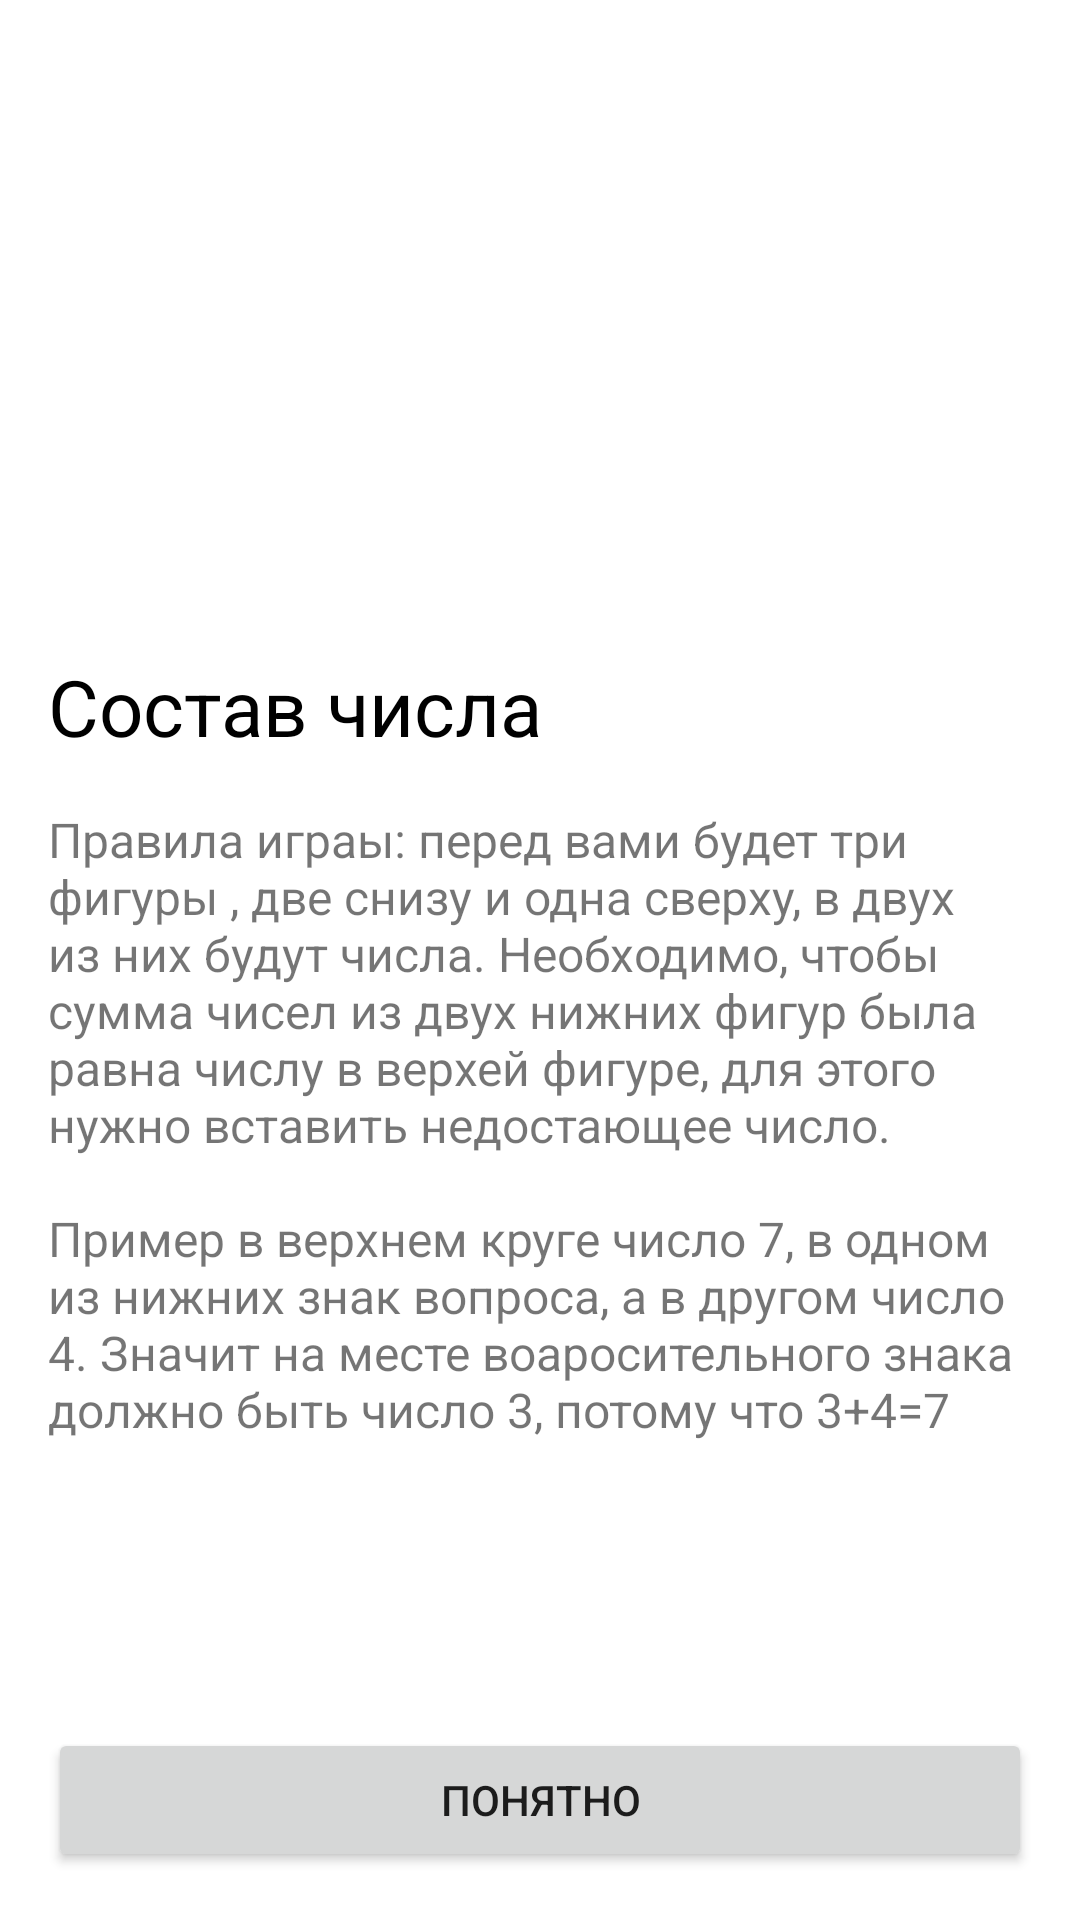

The Android layout XML behind this screen, and the referenced resources:
<!-- AndroidManifest.xml: application theme Theme.Composition -->
<!-- res/layout/fragment_welcome.xml -->
<?xml version="1.0" encoding="utf-8"?>
<layout>

    <ScrollView xmlns:android="http://schemas.android.com/apk/res/android"
        xmlns:app="http://schemas.android.com/apk/res-auto"
        xmlns:tools="http://schemas.android.com/tools"
        android:layout_width="match_parent"
        android:layout_height="match_parent"
        android:fillViewport="true"
        tools:context=".presentation.WelcomeFragment">

        <androidx.constraintlayout.widget.ConstraintLayout
            android:layout_width="match_parent"
            android:layout_height="wrap_content">

            <ImageView
                android:id="@+id/imageView"
                android:layout_width="wrap_content"
                android:layout_height="150dp"
                android:layout_marginTop="52dp"
                android:contentDescription="@string/welcome_logo"
                android:src="@drawable/brain"
                app:layout_constraintEnd_toEndOf="parent"
                app:layout_constraintHorizontal_bias="0.498"
                app:layout_constraintStart_toStartOf="parent"
                app:layout_constraintTop_toTopOf="parent" />

            <TextView
                android:id="@+id/tv_title"
                android:layout_width="match_parent"
                android:layout_height="wrap_content"
                android:layout_margin="16dp"
                android:layout_marginTop="28dp"
                android:text="@string/txt_title"
                android:textColor="@color/black"
                android:textSize="26sp"
                app:layout_constraintTop_toBottomOf="@+id/imageView"
                tools:layout_editor_absoluteX="16dp" />

            <TextView
                android:layout_width="match_parent"
                android:layout_height="wrap_content"
                android:layout_margin="16dp"
                android:text="@string/game_rules"
                android:textSize="16sp"

                app:layout_constraintEnd_toEndOf="parent"
                app:layout_constraintStart_toStartOf="parent"
                app:layout_constraintTop_toBottomOf="@+id/tv_title" />

            <Button
                android:id="@+id/bt_lets_start"
                android:layout_width="match_parent"
                android:layout_height="wrap_content"
                android:layout_margin="16dp"
                android:text="@string/game_rules_accepted"
                app:layout_constraintBottom_toBottomOf="parent" />
        </androidx.constraintlayout.widget.ConstraintLayout>

    </ScrollView>
</layout>
<!-- resources referenced by this layout -->
<resources>
  <string name="game_rules">Правила играы: перед вами будет три фигуры , две снизу и одна сверху, в двух из них будут числа. Необходимо, чтобы сумма чисел из двух нижних фигур была равна числу в верхей фигуре, для этого нужно вставить недостающее число.\n\nПример в верхнем круге число 7, в одном из нижних знак вопроса, а в другом число 4. Значит на месте воаросительного знака должно быть число 3, потому что 3+4=7</string>
  <string name="game_rules_accepted">Понятно</string>
  <string name="txt_title">Состав числа</string>
  <string name="welcome_logo">Welcome Logo</string>
  <style name="Theme.Composition" parent="Theme.MaterialComponents.DayNight.DarkActionBar">
          
          <item name="colorPrimary">@color/purple_500</item>
          <item name="colorPrimaryVariant">@color/purple_700</item>
          <item name="colorOnPrimary">@color/white</item>
          
          <item name="colorSecondary">@color/teal_200</item>
          <item name="colorSecondaryVariant">@color/teal_700</item>
          <item name="colorOnSecondary">@color/black</item>
          
          <item name="android:statusBarColor" tools:targetApi="l">?attr/colorPrimaryVariant</item>
          
      </style>
  <!-- not gathered from this repository: default colours our renderer supplied (Android Studio template values) -->
  <color name="purple_500">#FF6200EE</color>
  <color name="purple_700">#FF3700B3</color>
  <color name="teal_200">#FF03DAC5</color>
  <color name="teal_700">#FF018786</color>
  <color name="black">#FF000000</color>
  <color name="white">#FFFFFFFF</color>
</resources>
